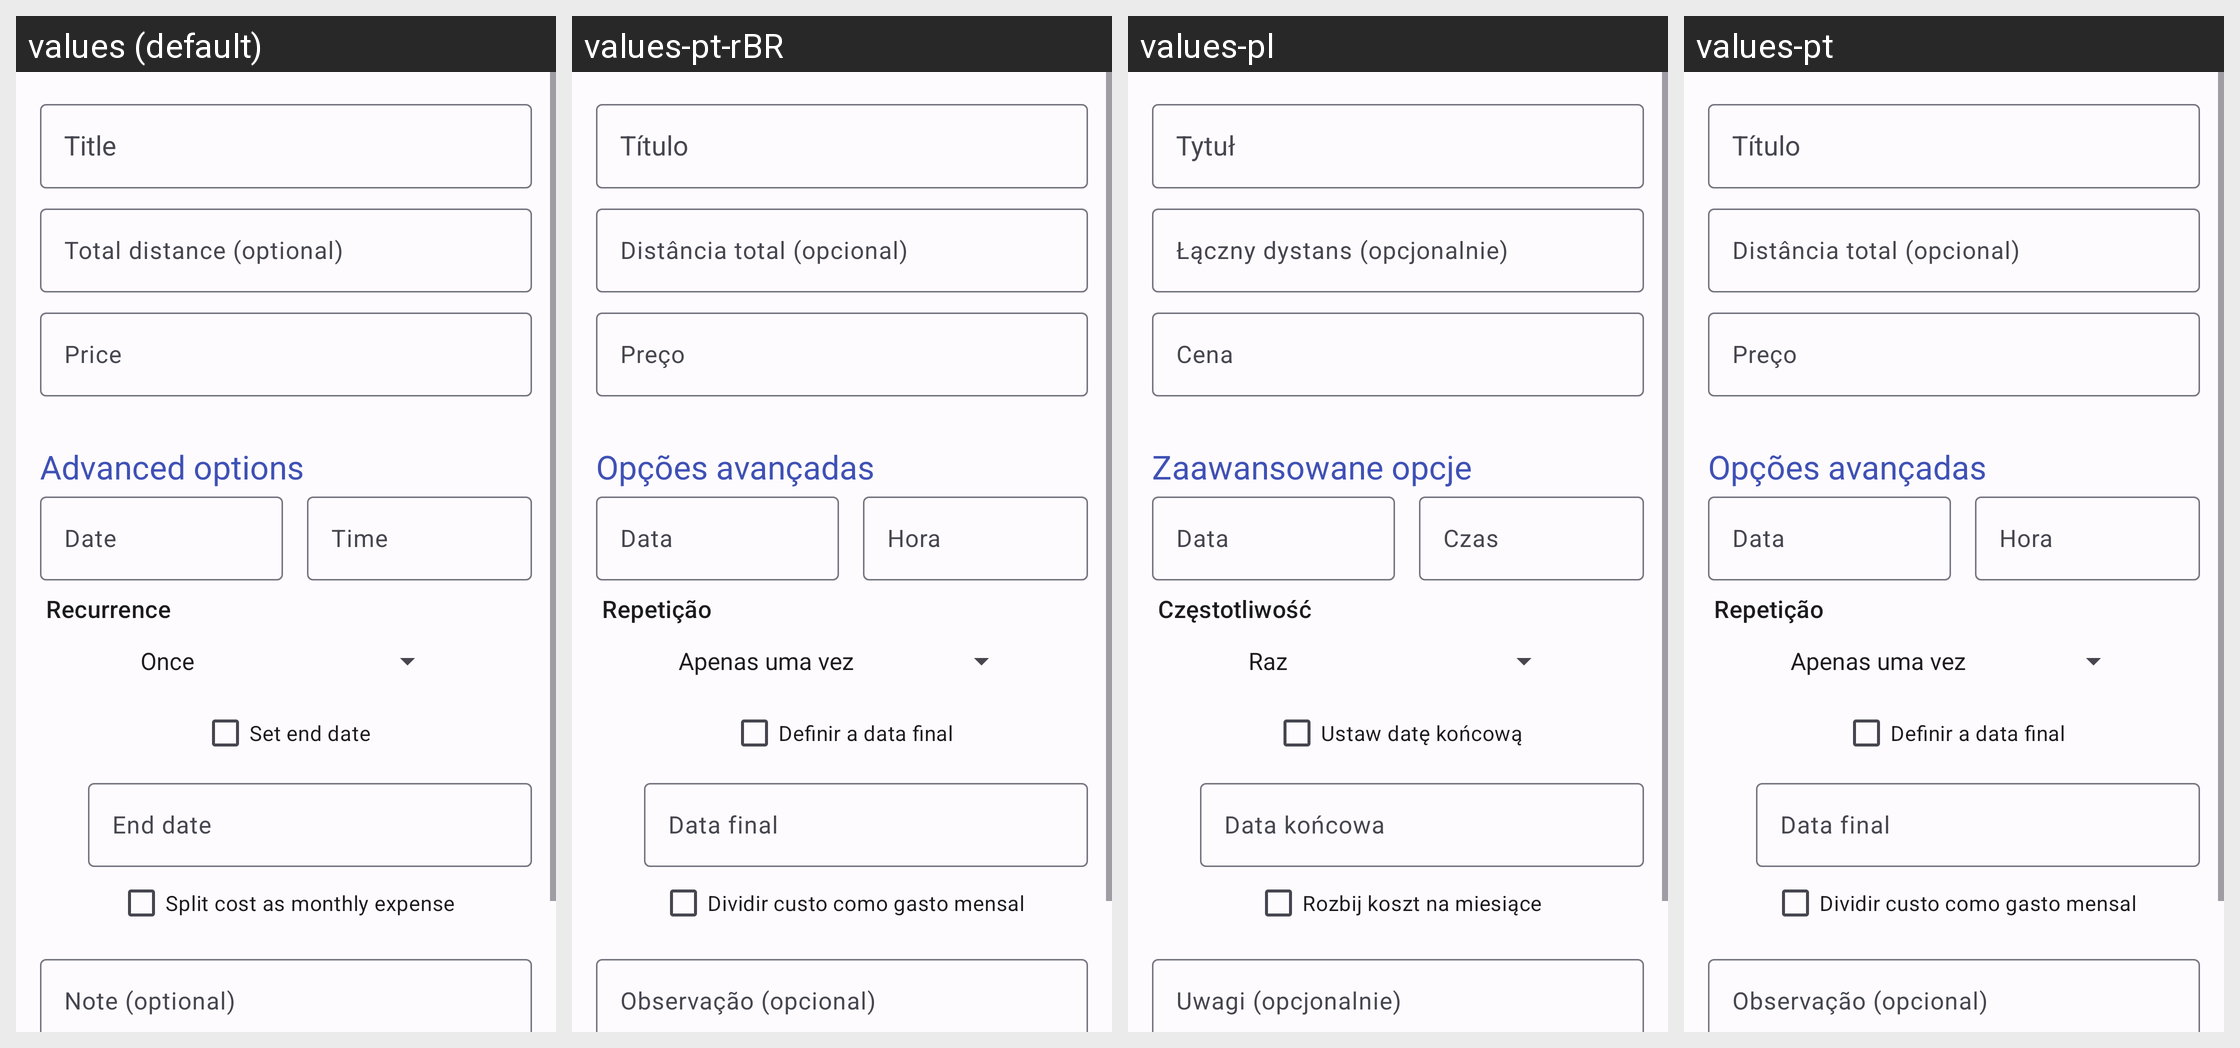

Locale-by-locale string values for the Android screen shown in this grid:
Android screen res/layout/fragment_data_detail_other.xml rendered under 4 locales, left to right: values (default), values-pt-rBR, values-pl, values-pt. Device: Nexus 5 (rendered at 1080×1920; each locale shown at half size, 540×960, under a caption strip naming it); theme AppTheme.
Other locales in the repository, not shown: values-ar, values-ca, values-cs, values-de, values-es-rMX, values-ext, values-fi, values-fr, values-it, values-ko, values-nb-rNO, values-nl-rNL, values-ru, values-ta, values-tr, values-zh-rCN.
Strings drawn on this screen, with the default value and each locale's value (text and hints the layout hard-codes, and strings that could not be matched under every locale, appear in the picture but are not listed):

hint_title
  values: Title
  values-pt-rBR: Título
  values-pl: Tytuł
  values-pt: Título

hint_mileage_optional
  values: Total distance (optional)
  values-pt-rBR: Distância total (opcional)
  values-pl: Łączny dystans (opcjonalnie)
  values-pt: Distância total (opcional)

hint_price
  values: Price
  values-pt-rBR: Preço
  values-pl: Cena
  values-pt: Preço

section_advanced
  values: Advanced options
  values-pt-rBR: Opções avançadas
  values-pl: Zaawansowane opcje
  values-pt: Opções avançadas

hint_date
  values: Date
  values-pt-rBR: Data
  values-pl: Data
  values-pt: Data

hint_time
  values: Time
  values-pt-rBR: Hora
  values-pl: Czas
  values-pt: Hora

label_set_end_date
  values: Set end date
  values-pt-rBR: Definir a data final
  values-pl: Ustaw datę końcową
  values-pt: Definir a data final

hint_end_date
  values: End date
  values-pt-rBR: Data final
  values-pl: Data końcowa
  values-pt: Data final

label_split_cost
  values: Split cost as monthly expense
  values-pt-rBR: Dividir custo como gasto mensal
  values-pl: Rozbij koszt na miesiące
  values-pt: Dividir custo como gasto mensal

hint_note_optional
  values: Note (optional)
  values-pt-rBR: Observação (opcional)
  values-pl: Uwagi (opcjonalnie)
  values-pt: Observação (opcional)
